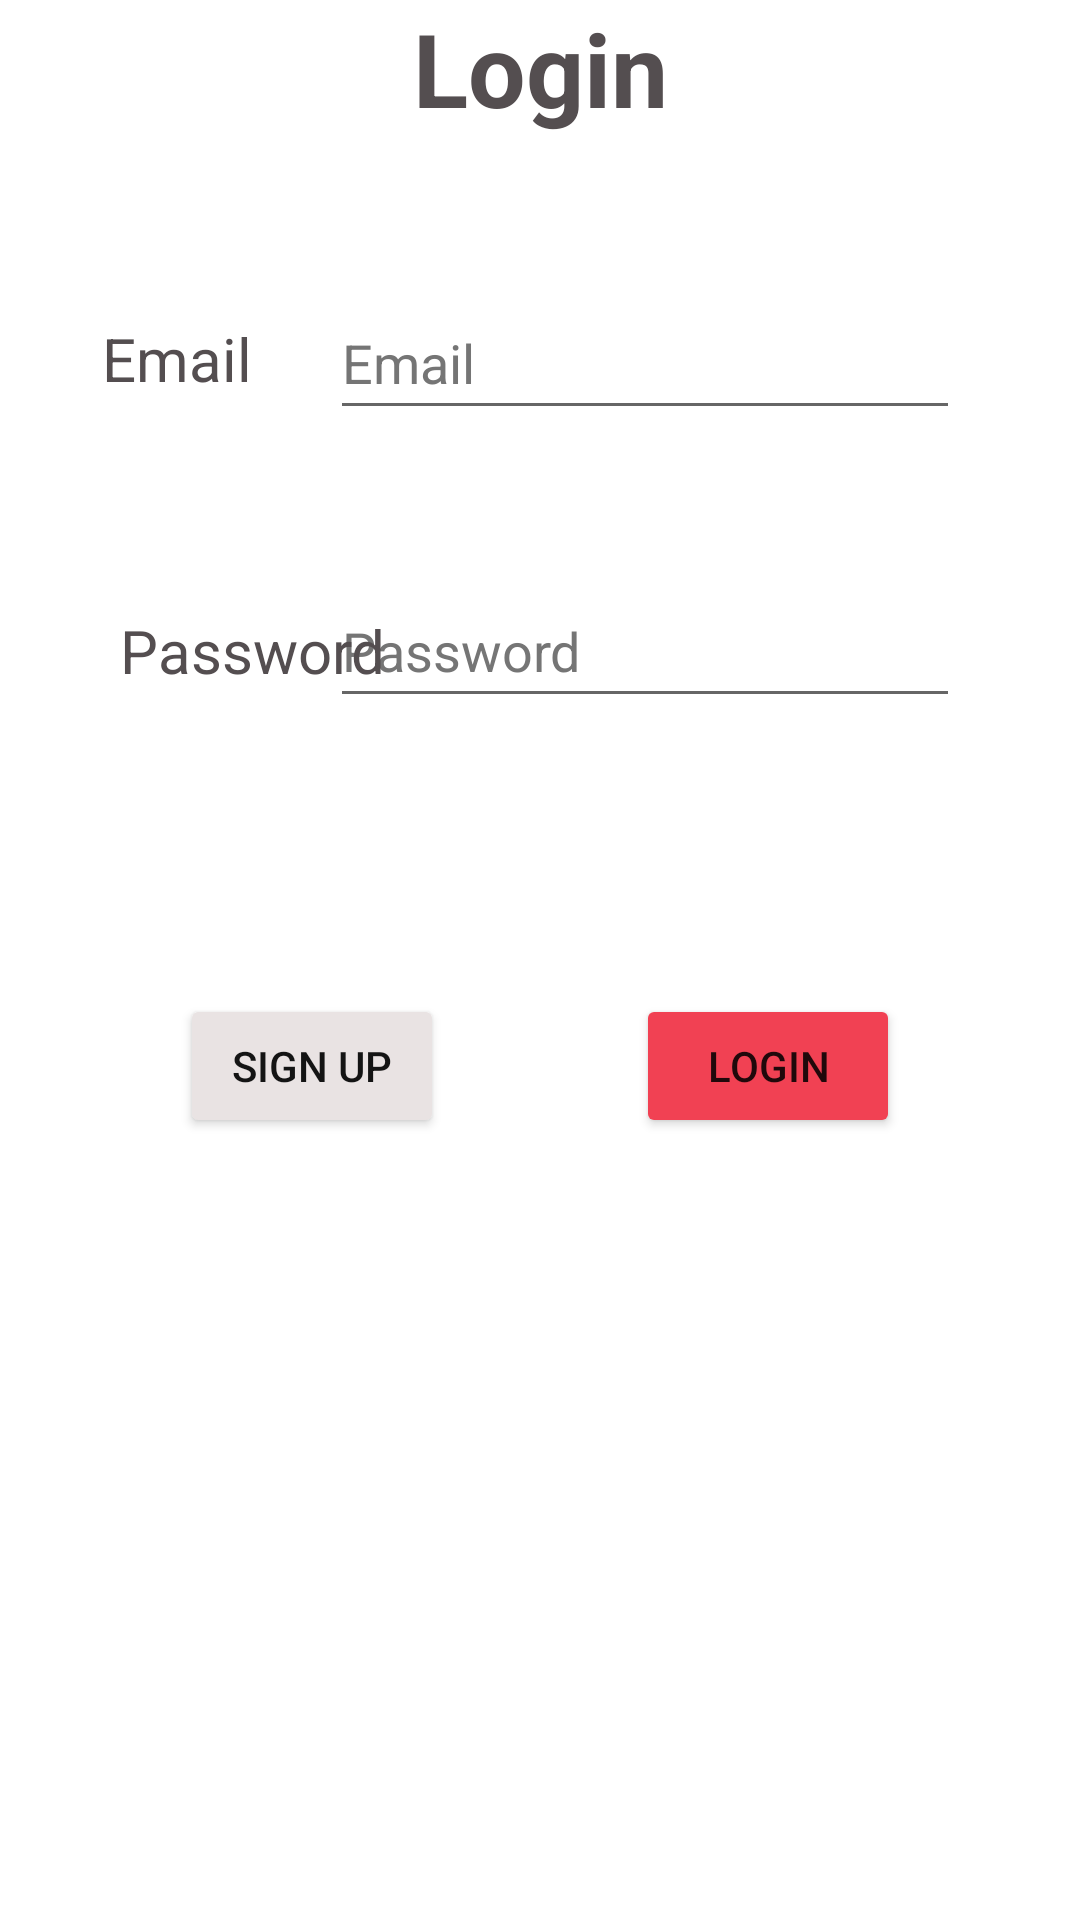

Produce the Android XML layout that renders to this screen, including the resource entries it uses.
<!-- AndroidManifest.xml: application theme Theme.Toyopoly -->
<!-- res/layout/fragment_login.xml -->
<?xml version="1.0" encoding="utf-8"?>
<androidx.constraintlayout.widget.ConstraintLayout xmlns:android="http://schemas.android.com/apk/res/android"
    xmlns:app="http://schemas.android.com/apk/res-auto"
    xmlns:tools="http://schemas.android.com/tools"
    android:id="@+id/frameLayout3"
    android:layout_width="match_parent"
    android:layout_height="match_parent"
    tools:context=".login.LoginFragment">

    

    <EditText
        android:id="@+id/emailAddressLogin"
        android:layout_width="wrap_content"
        android:layout_height="wrap_content"
        android:layout_marginTop="50dp"
        android:layout_marginEnd="40dp"
        android:autofillHints="emailAddress"
        android:ems="10"
        android:hint="@string/e_mail"
        android:inputType="textEmailAddress"
        android:minHeight="48dp"
        android:textColorHint="#757575"
        app:layout_constraintEnd_toEndOf="parent"
        app:layout_constraintTop_toBottomOf="@+id/loginTextView" />

    <EditText
        android:id="@+id/passwordLogin"
        android:layout_width="wrap_content"
        android:layout_height="wrap_content"
        android:layout_marginTop="48dp"
        android:autofillHints="password"
        android:ems="10"
        android:hint="@string/password"
        android:inputType="textPassword"
        android:minHeight="48dp"
        android:textColorHint="#757575"
        app:layout_constraintEnd_toEndOf="@+id/emailAddressLogin"
        app:layout_constraintTop_toBottomOf="@+id/emailAddressLogin" />

    <Button
        android:id="@+id/registerButton"
        android:layout_width="wrap_content"
        android:layout_height="wrap_content"
        android:layout_marginStart="60dp"
        android:text="@string/register"
        android:backgroundTint="@color/secondaryVariant"
        android:textColor="@color/onSecondary"
        app:layout_constraintBottom_toBottomOf="@+id/loginButton"
        app:layout_constraintStart_toStartOf="parent"
        app:layout_constraintTop_toTopOf="@+id/loginButton"
        app:layout_constraintVertical_bias="0.0" />

    <Button
        android:id="@+id/loginButton"
        android:layout_width="wrap_content"
        android:layout_height="wrap_content"
        android:layout_marginTop="92dp"
        android:layout_marginEnd="60dp"
        android:text="@string/login"
        android:backgroundTint="@color/primaryVariant"
        app:layout_constraintEnd_toEndOf="parent"
        app:layout_constraintTop_toBottomOf="@+id/passwordLogin" />

    <TextView
        android:id="@+id/loginTextView"
        android:layout_width="wrap_content"
        android:layout_height="wrap_content"
        android:layout_marginStart="163dp"
        android:layout_marginEnd="163dp"
        android:text="@string/login"
        android:textColor="@color/tertiary"
        android:textSize="34sp"
        android:textStyle="bold"
        app:layout_constraintEnd_toEndOf="parent"
        app:layout_constraintStart_toStartOf="parent"
        app:layout_constraintTop_toTopOf="parent" />

    <TextView
        android:id="@+id/LoginPasswordLabel"
        android:layout_width="wrap_content"
        android:layout_height="wrap_content"
        android:layout_marginStart="40dp"
        android:text="@string/password"
        android:textColor="@color/tertiary"
        android:textSize="20sp"
        app:layout_constraintBottom_toBottomOf="@+id/passwordLogin"
        app:layout_constraintStart_toStartOf="parent"
        app:layout_constraintTop_toTopOf="@+id/passwordLogin"
        app:layout_constraintVertical_bias="0.571" />

    <TextView
        android:id="@+id/loginEmailLabel"
        android:layout_width="wrap_content"
        android:layout_height="wrap_content"
        android:layout_marginStart="40dp"
        android:layout_marginEnd="32dp"
        android:text="@string/e_mail"
        android:textColor="@color/tertiary"
        android:textSize="20sp"
        app:layout_constraintBottom_toBottomOf="@+id/emailAddressLogin"
        app:layout_constraintEnd_toStartOf="@+id/emailAddressLogin"
        app:layout_constraintStart_toStartOf="parent"
        app:layout_constraintTop_toTopOf="@+id/emailAddressLogin" />


</androidx.constraintlayout.widget.ConstraintLayout>
<!-- resources referenced by this layout -->
<resources>
  <color name="onSecondary">#141414</color>
  <color name="primaryVariant">#F14153</color>
  <color name="secondaryVariant">#e9e3e3</color>
  <color name="tertiary">#544e50</color>
  <string name="e_mail">Email</string>
  <string name="login">Login</string>
  <string name="password">Password</string>
  <string name="register">Sign up</string>
  <style name="Theme.Toyopoly" parent="Theme.MaterialComponents.DayNight.DarkActionBar">
          
          <item name="colorPrimary">@color/primary</item>
          <item name="colorPrimaryVariant">@color/primaryVariant</item>
          <item name="colorOnPrimary">@color/onPrimary</item>
          
          <item name="colorSecondary">@color/secondary</item>
          <item name="colorSecondaryVariant">@color/secondaryVariant</item>
          <item name="colorOnSecondary">@color/onSecondary</item>
          
          <item name="colorTertiary">@color/tertiary</item>
          <item name="colorOnTertiary">@color/onTertiary</item>
          
          <item name="android:statusBarColor" tools:targetApi="l">?attr/colorPrimary</item>
          
      </style>
  <color name="primary">#f4717f</color>
  <color name="onPrimary">#FFFFFF</color>
  <color name="secondary">#dad8d9</color>
  <color name="onTertiary">#FFFFFF</color>
</resources>
